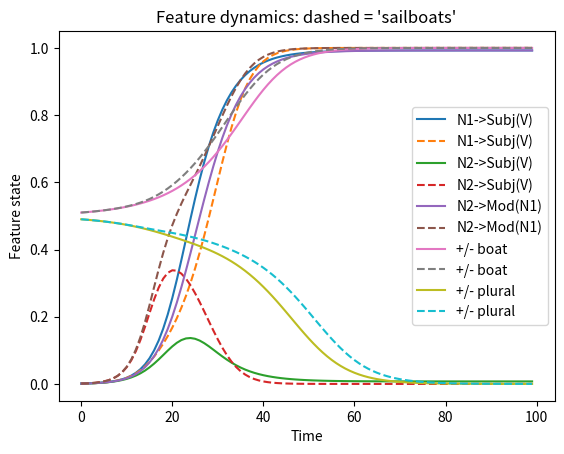

Here is the Python script that generated this plot:
# -*- coding: utf-8 -*-
"""
Created on Thu Jun 22 15:52:30 2017

@author: garrettsmith
"""

from scipy.integrate import odeint
import numpy as np
import matplotlib.pyplot as plt

link_names = ['N1->Subj(V)', 'N2->Subj(V)', 'N2->Mod(N1)']
feat_names = ['+/- boat', '+/- plural']

def cos_sim(v1, v2):
    return (v1 @ v2) / (np.linalg.norm(v1) * np.linalg.norm(v2))

k = 1.0
W = np.array([[1, k, 0],
              [k, 1, k],
              [0, k, 1]])
#m_cabins = np.array([0.7, 0.1, 0.5]) #* 0.1
#m_sailboats = np.array([0.7, 0.7, 0.5]) #* 0.1

# Canoe
canoe = np.array([1, 0])
# Cabins
cabins = np.array([0, 1])
# Sailboats
sailboats = np.array([1, 1])
# NPmod
npmod = np.array([0.5]*2)

def dyn(x, t, n2):
    l = x[0:3]
    f = x[3:]
    m = [cos_sim(canoe, f), cos_sim(n2, f), cos_sim(n2, npmod)]
    dl = m * l * (1 - W @ l)
    net = f - 0.5 + 0.05*(l[0]*cabins + l[1]*n2)
    df = f * (1 - f) * net
    return np.concatenate((dl, df))

tvec = np.linspace(0, 40, 100)
#x0 = np.array([0.001]*3)
#x0 = np.array([0.01, 0.005, 0.005])
#x0 = np.array([0.001]*5)
x0 = np.array([0.001, 0.001, 0.001, 0.51, 0.49])

soln_cabins = odeint(dyn, x0, tvec, args=(cabins,))
soln_sailboats = odeint(dyn, x0, tvec, args=(sailboats,))

for i in range(3):
    plt.plot(soln_cabins[:,i], label=link_names[i])
    plt.plot(soln_sailboats[:,i], label=link_names[i], linestyle='--')
plt.legend()
plt.title("Link dynamics: dashed = 'sailboats'")
plt.xlabel('Time')
plt.ylabel('Link strength')
plt.show()

for i in range(2):
    plt.plot(soln_cabins[:,i+3], label=feat_names[i])
    plt.plot(soln_sailboats[:,i+3], label=feat_names[i], linestyle='--')
plt.legend()
plt.title("Feature dynamics: dashed = 'sailboats'")
plt.xlabel('Time')
plt.ylabel('Feature state')
plt.show()
